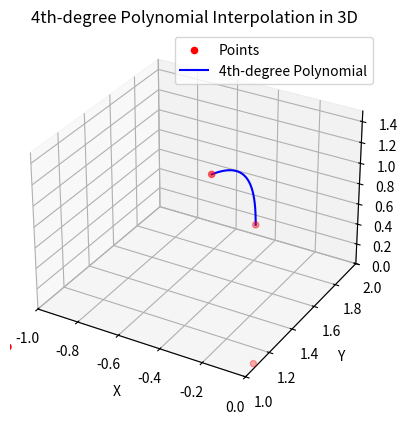

The matplotlib source for this figure:
import numpy as np
import matplotlib.pyplot as plt
from mpl_toolkits.mplot3d import Axes3D

# Given points
# points = np.array([[-1.1, -3.1, -0.2],
#                    [-1., -3.,  0.1],
#                    [ 0.2, -2.5, 1. ],
#                    [ 0.5, -2.4, 1.1 ]])

points = np.array([[-0.5,  1.6,  1. ],
                    [-0.5,  2.,   0.1]])

# Step size for the additional points
step = 1.5

# Add additional points
extra_point1 = np.array([points[0,0], points[0,1]-step, points[0,2]])
extra_point2 = np.array([points[1,0], points[1,1], points[1,2]-step])

points = np.vstack((extra_point1, points, extra_point2))
# Extract x, y, and z coordinates
x = points[:, 0]
y = points[:, 1]
z = points[:, 2]

# Fit 4th-degree polynomial to each dimension
coefficients_x = np.polyfit(np.arange(len(points)), x, 4)
coefficients_y = np.polyfit(np.arange(len(points)), y, 4)
coefficients_z = np.polyfit(np.arange(len(points)), z, 4)

# Generate points for the curve
duration = 10
dt = 1/ 30.0
steps = int(duration // dt)

t = np.linspace(1, 2, steps)
x_interp = np.polyval(coefficients_x, t)
y_interp = np.polyval(coefficients_y, t)
z_interp = np.polyval(coefficients_z, t)

# Plot the points
fig = plt.figure()
ax = fig.add_subplot(111, projection='3d')
ax.scatter(x, y, z, color='red', label='Points')

# Plot the curve
ax.plot(x_interp, y_interp, z_interp, color='blue', label='4th-degree Polynomial')

ax.set_xlim([-1, 0])  # Set x-axis limits
ax.set_ylim([1, 2])  # Set y-axis limits
ax.set_zlim([0, 1.5])  # Set z-axis limits

ax.set_xlabel('X')
ax.set_ylabel('Y')
ax.set_zlabel('Z')
ax.set_title('4th-degree Polynomial Interpolation in 3D')
ax.legend()
plt.show()
